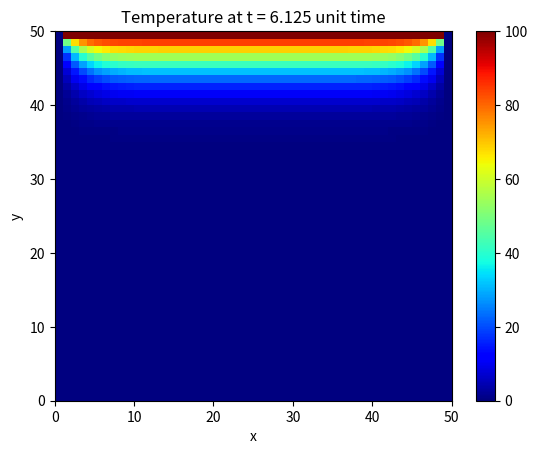

The script that saved this image:
import numpy as np
import matplotlib.pyplot as plt
import matplotlib.animation as animation
from matplotlib.animation import FuncAnimation

print("2D heat equation solver")

plate_length = 50
max_iter_time = 50

alpha = 2
delta_x = 1

delta_t = (delta_x ** 2)/(4 * alpha)
gamma = (alpha * delta_t) / (delta_x ** 2)

# Initialize solution: the grid of u(k, i, j)
u = np.empty((max_iter_time, plate_length, plate_length))

# Initial condition everywhere inside the grid
u_initial = 0

# Boundary conditions
u_top = 100.0
u_left = 0.0
u_bottom = 0.0
u_right = 0.0

# Set the initial condition
u.fill(u_initial)

# Set the boundary conditions
u[:, (plate_length-1):, :] = u_top
u[:, :, :1] = u_left
u[:, :1, 1:] = u_bottom
u[:, :, (plate_length-1):] = u_right

def calculate(u):
    for k in range(0, max_iter_time-1, 1):
        for i in range(1, plate_length-1, delta_x):
            for j in range(1, plate_length-1, delta_x):
                u[k + 1, i, j] = gamma * (u[k][i+1][j] + u[k][i-1][j] + u[k][i][j+1] + u[k][i][j-1] - 4*u[k][i][j]) + u[k][i][j]

    return u

def plotheatmap(u_k, k):
    # Clear the current plot figure
    plt.clf()

    plt.title(f"Temperature at t = {k*delta_t:.3f} unit time")
    plt.xlabel("x")
    plt.ylabel("y")

    # This is to plot u_k (u at time-step k)
    plt.pcolormesh(u_k, cmap=plt.cm.jet, vmin=0, vmax=100)
    plt.colorbar()

    return plt

# Do the calculation here
u = calculate(u)

def animate(k):
    plotheatmap(u[k], k)

anim = animation.FuncAnimation(plt.figure(), animate, interval=5, frames=max_iter_time, repeat=False)
anim.save("heat_equation_solution.gif")

#animate(49)

print("Done!")